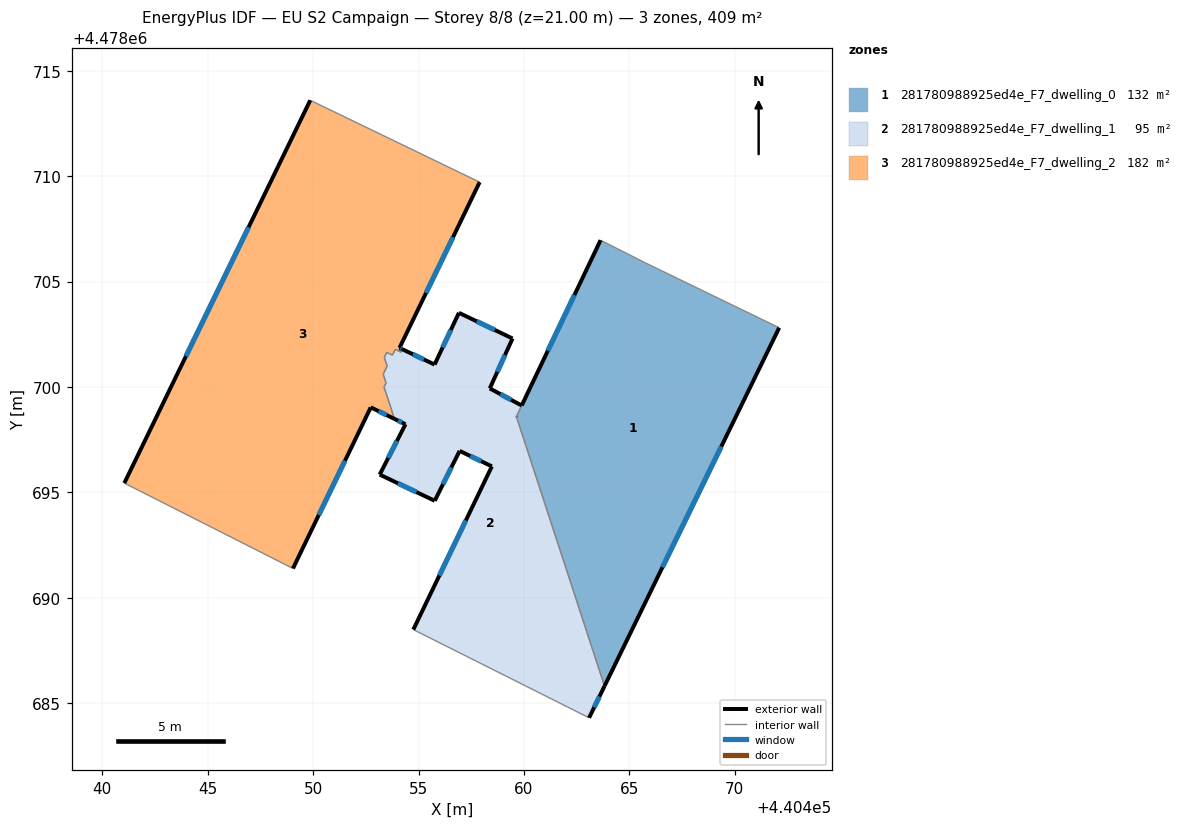
=== STOREY PLAN SPEC (per zone: floor XY polygon, exterior-wall plan segments, windows/doors) ===
zone 1: 281780988925ed4e_F7_dwelling_0  (132.0 m²)
  floor: (440472.11, 4478702.81) (440463.82, 4478685.82) (440459.64, 4478698.59) (440463.63, 4478706.96) (440465.73, 4478705.90)
  exterior wall: (440459.64, 4478698.60) – (440459.64, 4478698.59)  [0.0 m]
  exterior wall: (440463.82, 4478685.82) – (440472.11, 4478702.81)  [18.9 m]
    window: (440466.57, 4478691.45) – (440469.36, 4478697.18)  [6.4 m²]
  exterior wall: (440463.63, 4478706.96) – (440459.89, 4478699.12)  [8.7 m]
    window: (440462.39, 4478704.36) – (440461.13, 4478701.72)  [3.0 m²]
  interior walls: 4
zone 2: 281780988925ed4e_F7_dwelling_1  (95.5 m²)
  floor: (440459.46, 4478702.30) (440458.38, 4478699.93) (440459.89, 4478699.12) (440459.64, 4478698.60) (440463.82, 4478685.82) (440463.09, 4478684.31) (440454.75, 4478688.49) (440458.48, 4478696.24) (440456.95, 4478696.97) (440455.77, 4478694.60) (440453.16, 4478695.84) (440454.38, 4478698.23) (440453.86, 4478698.49) (440453.36, 4478700.00) (440453.46, 4478700.19) (440453.32, 4478700.60) (440453.51, 4478700.99) (440453.38, 4478701.40) (440453.49, 4478701.64) (440453.76, 4478701.51) (440453.90, 4478701.78) (440454.17, 4478701.66) (440454.23, 4478701.79) (440455.76, 4478701.06) (440456.92, 4478703.52)
  exterior wall: (440454.38, 4478698.23) – (440453.16, 4478695.84)  [2.7 m]
    window: (440453.98, 4478697.44) – (440453.56, 4478696.64)  [0.9 m²]
  exterior wall: (440453.86, 4478698.49) – (440454.38, 4478698.23)  [0.6 m]
    window: (440454.03, 4478698.40) – (440454.21, 4478698.32)  [0.2 m²]
  exterior wall: (440455.76, 4478701.06) – (440454.23, 4478701.79)  [1.7 m]
    window: (440455.25, 4478701.30) – (440454.74, 4478701.55)  [0.6 m²]
  exterior wall: (440456.92, 4478703.52) – (440455.76, 4478701.06)  [2.7 m]
    window: (440456.53, 4478702.71) – (440456.14, 4478701.88)  [0.9 m²]
  exterior wall: (440459.46, 4478702.30) – (440456.92, 4478703.52)  [2.8 m]
    window: (440458.62, 4478702.70) – (440457.76, 4478703.11)  [1.0 m²]
  exterior wall: (440458.38, 4478699.93) – (440459.46, 4478702.30)  [2.6 m]
    window: (440458.74, 4478700.72) – (440459.10, 4478701.52)  [0.9 m²]
  exterior wall: (440459.89, 4478699.12) – (440458.38, 4478699.93)  [1.7 m]
    window: (440459.39, 4478699.39) – (440458.88, 4478699.66)  [0.6 m²]
  exterior wall: (440463.09, 4478684.31) – (440463.82, 4478685.82)  [1.7 m]
    window: (440463.33, 4478684.81) – (440463.58, 4478685.32)  [0.6 m²]
  exterior wall: (440458.48, 4478696.24) – (440454.75, 4478688.49)  [8.6 m]
    window: (440457.24, 4478693.67) – (440455.99, 4478691.06)  [2.9 m²]
  exterior wall: (440456.95, 4478696.97) – (440458.48, 4478696.24)  [1.7 m]
    window: (440457.46, 4478696.73) – (440457.97, 4478696.48)  [0.6 m²]
  exterior wall: (440455.77, 4478694.60) – (440456.95, 4478696.97)  [2.6 m]
    window: (440456.16, 4478695.39) – (440456.56, 4478696.18)  [0.9 m²]
  exterior wall: (440453.16, 4478695.84) – (440455.77, 4478694.60)  [2.9 m]
    window: (440454.02, 4478695.43) – (440454.90, 4478695.01)  [1.0 m²]
  exterior wall: (440459.64, 4478698.59) – (440459.64, 4478698.60)  [0.0 m]
  interior walls: 13
zone 3: 281780988925ed4e_F7_dwelling_2  (181.8 m²)
  floor: (440457.90, 4478709.72) (440454.10, 4478701.85) (440454.23, 4478701.79) (440454.17, 4478701.66) (440453.90, 4478701.78) (440453.76, 4478701.51) (440453.49, 4478701.64) (440453.38, 4478701.40) (440453.51, 4478700.99) (440453.32, 4478700.60) (440453.46, 4478700.19) (440453.36, 4478700.00) (440453.86, 4478698.49) (440452.73, 4478699.03) (440449.04, 4478691.39) (440441.05, 4478695.44) (440449.86, 4478713.60)
  exterior wall: (440454.10, 4478701.85) – (440457.90, 4478709.72)  [8.7 m]
    window: (440455.36, 4478704.46) – (440456.64, 4478707.11)  [3.0 m²]
  exterior wall: (440454.23, 4478701.79) – (440454.10, 4478701.85)  [0.1 m]
    window: (440454.19, 4478701.81) – (440454.14, 4478701.83)  [0.1 m²]
  exterior wall: (440452.73, 4478699.03) – (440453.86, 4478698.49)  [1.3 m]
    window: (440453.11, 4478698.85) – (440453.49, 4478698.67)  [0.4 m²]
  exterior wall: (440449.04, 4478691.39) – (440452.73, 4478699.03)  [8.5 m]
    window: (440450.27, 4478693.93) – (440451.51, 4478696.50)  [2.9 m²]
  exterior wall: (440449.86, 4478713.60) – (440441.05, 4478695.44)  [20.2 m]
    window: (440446.94, 4478707.58) – (440443.97, 4478701.46)  [6.9 m²]
  interior walls: 12

=== DERIVED (storey summary) ===
Building: EU S2 Campaign
Storey: 8 of 8  (floor level z = 21.00 m)
Storey gross floor area: 409.2 m²
Zones on this storey: 3
  - 281780988925ed4e_F7_dwelling_0: floor 132.0 m²; exterior wall 27.6 m (82.8 m²); 2 window(s) 9.4 m²; WWR 11.4%
  - 281780988925ed4e_F7_dwelling_1: floor 95.5 m²; exterior wall 32.3 m (96.9 m²); 12 window(s) 11.0 m²; WWR 11.4%
  - 281780988925ed4e_F7_dwelling_2: floor 181.8 m²; exterior wall 38.8 m (116.4 m²); 5 window(s) 13.2 m²; WWR 11.4%
Zone adjacency (shared interzone walls):
  - 281780988925ed4e_F7_dwelling_0 ↔ 281780988925ed4e_F7_dwelling_1
  - 281780988925ed4e_F7_dwelling_1 ↔ 281780988925ed4e_F7_dwelling_2